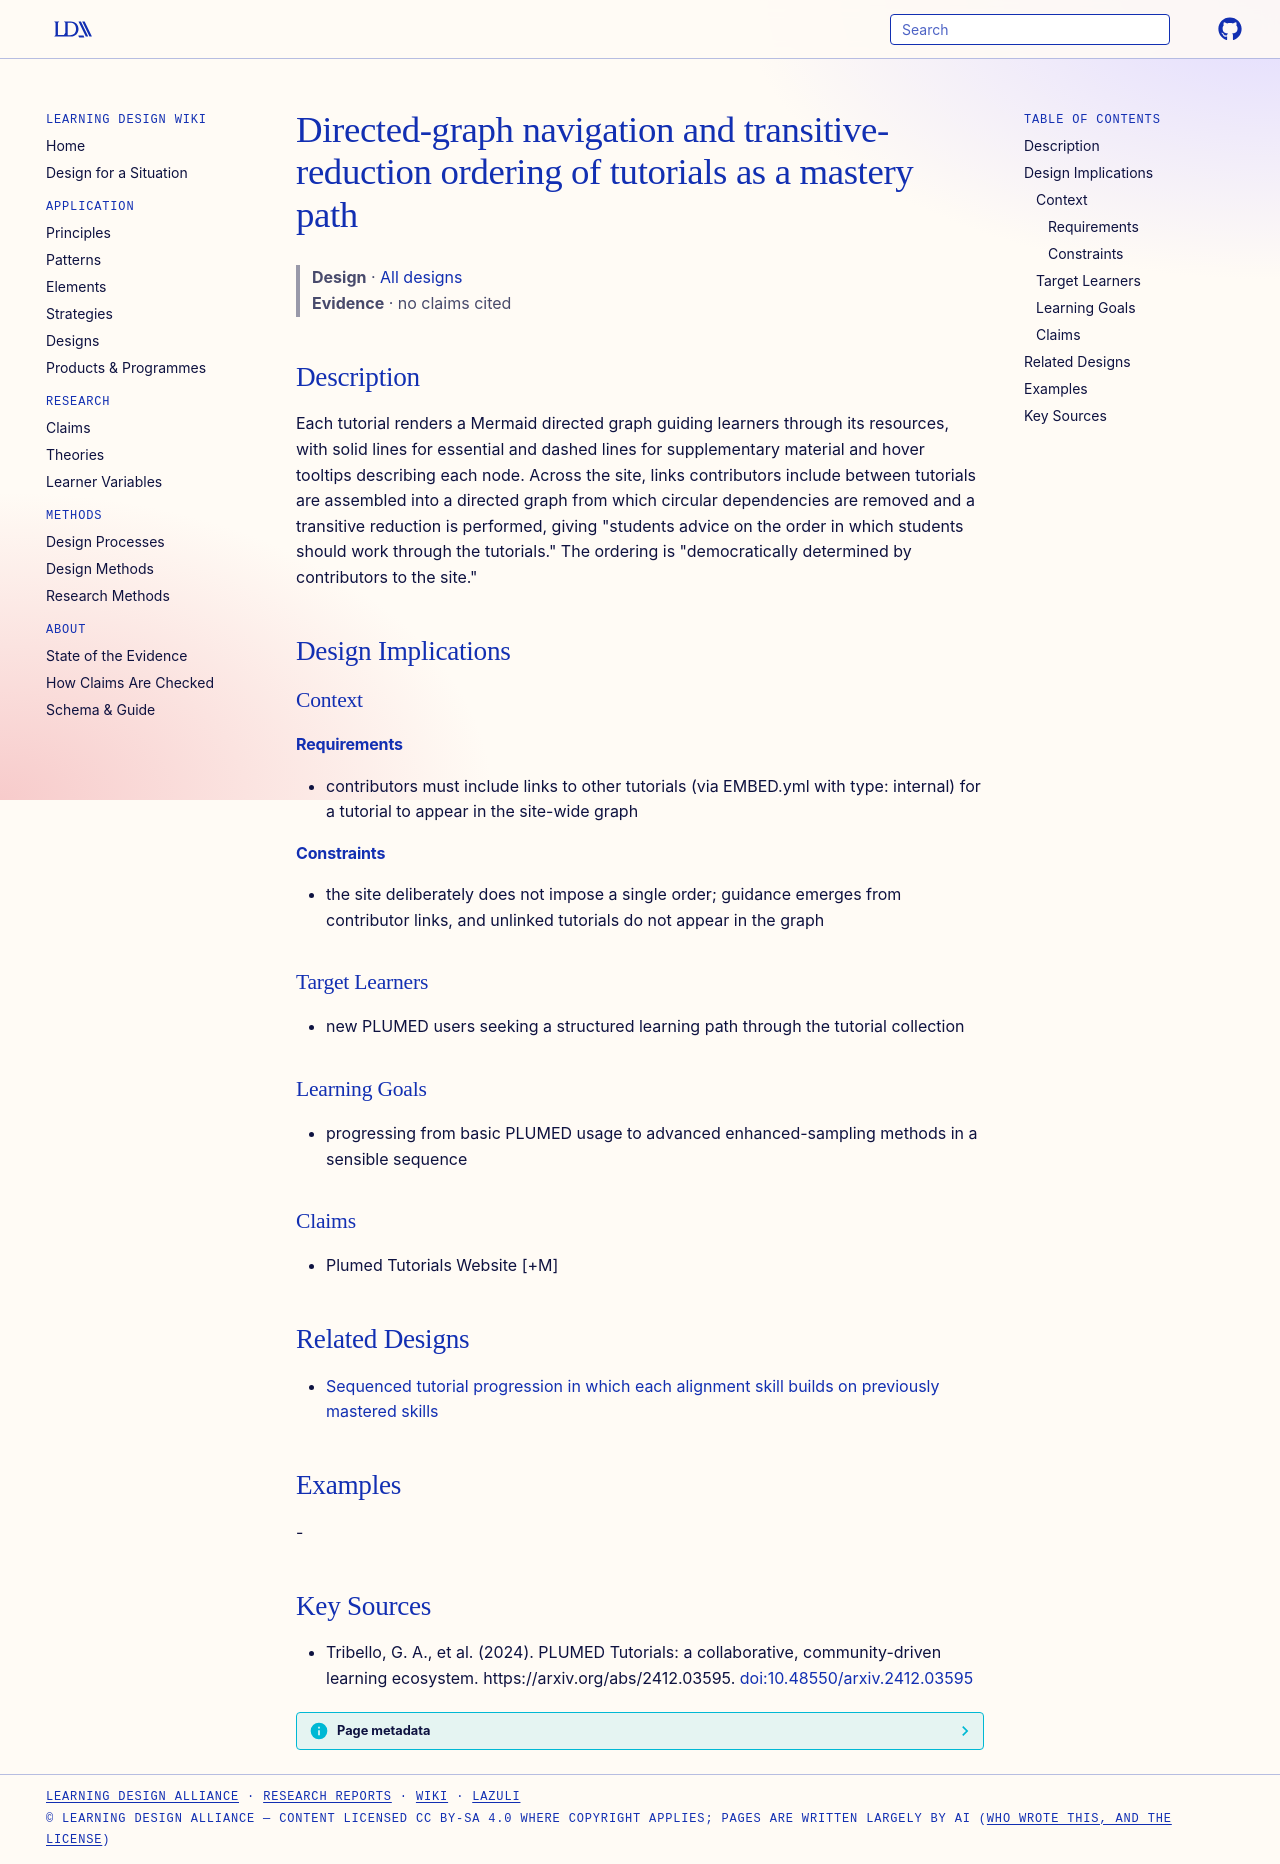

repository: Learning-Design-Alliance/learning-wiki · page: designs/plumed-tutorials-directed-graph-navigation/index.html · generator: mkdocs

---
type: design
id: plumed-tutorials-directed-graph-navigation
title: Directed-graph navigation and transitive-reduction ordering of tutorials as a mastery path
description: Each tutorial renders a Mermaid directed graph guiding learners through its resources, with solid lines for essential and dashed lines for supplementary material and hover tooltips describing each node.
status: review
generated:
  by: "process:settle-candidates"
  at: 2026-11-20
sources:
  - id: tribello-2024
    resource: "https://arxiv.org/abs/2412.03595"
    title: "Tribello, G. A., et al. (2024). PLUMED Tutorials: a collaborative, community-driven learning ecosystem. https://arxiv.org/abs/2412.03595"
    author: Tribello, G. A., et al
---

# Directed-graph navigation and transitive-reduction ordering of tutorials as a mastery path

> **Design** · [All designs](index.md)
> **Evidence** · no claims cited

## Description
Each tutorial renders a Mermaid directed graph guiding learners through its resources, with solid lines for essential and dashed lines for supplementary material and hover tooltips describing each node. Across the site, links contributors include between tutorials are assembled into a directed graph from which circular dependencies are removed and a transitive reduction is performed, giving "students advice on the order in which students should work through the tutorials." The ordering is "democratically determined by contributors to the site."

## Design Implications

### Context
#### Requirements
- contributors must include links to other tutorials (via EMBED.yml with type: internal) for a tutorial to appear in the site-wide graph
#### Constraints
- the site deliberately does not impose a single order; guidance emerges from contributor links, and unlinked tutorials do not appear in the graph

### Target Learners
- new PLUMED users seeking a structured learning path through the tutorial collection

### Learning Goals
- progressing from basic PLUMED usage to advanced enhanced-sampling methods in a sensible sequence

### Claims
- Plumed Tutorials Website [+M]

## Related Designs

- [Sequenced tutorial progression in which each alignment skill builds on previously mastered skills](sequenced-prerequisite-tutorial-progression.md)

## Examples
-

## Key Sources
- Tribello, G. A., et al. (2024). PLUMED Tutorials: a collaborative, community-driven learning ecosystem. https://arxiv.org/abs/2412.03595. [doi:10.48550/arxiv.2412.03595](https://doi.org/10.48550/arxiv.2412.03595)
